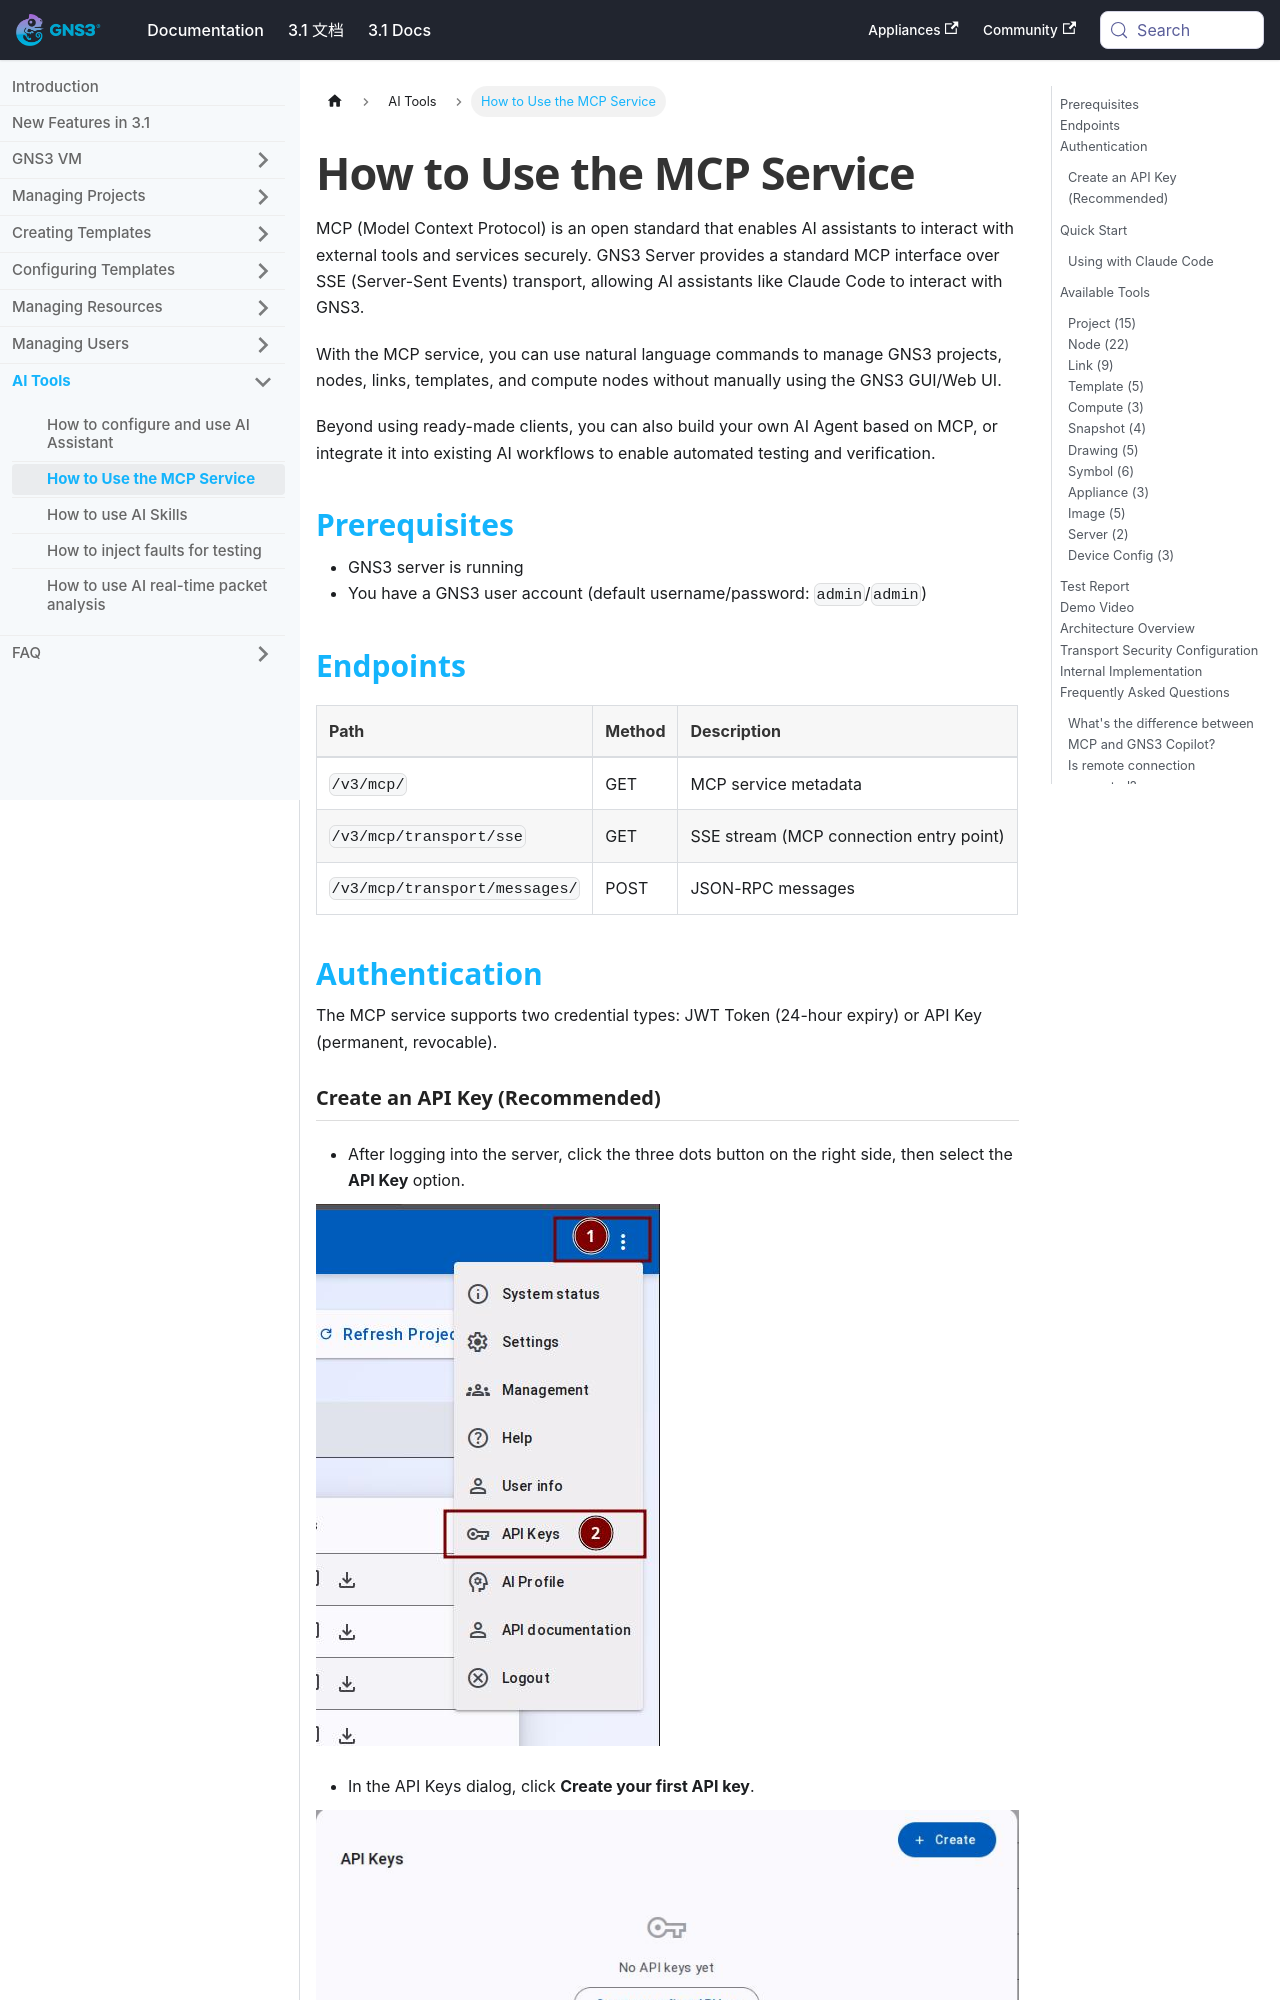

repository: mother/gns3-docs · page: docs-3.1-en/ai-tools/use-mcp-service.html · generator: docusaurus

---
title: How to Use the MCP Service
featureTag: [New Feature]
difficulty: Beginner
prerequisite: "Understand basic GNS3 server concepts, refer to [Server Configuration](/docs-3.1-en/management/manage-computes)."
readingTime: 10 minutes
---

import Mermaid from '@theme/Mermaid';


# How to Use the MCP Service

MCP (Model Context Protocol) is an open standard that enables AI assistants to interact with external tools and services securely. GNS3 Server provides a standard MCP interface over SSE (Server-Sent Events) transport, allowing AI assistants like Claude Code to interact with GNS3.

With the MCP service, you can use natural language commands to manage GNS3 projects, nodes, links, templates, and compute nodes without manually using the GNS3 GUI/Web UI.

Beyond using ready-made clients, you can also build your own AI Agent based on MCP, or integrate it into existing AI workflows to enable automated testing and verification.

## Prerequisites

- GNS3 server is running
- You have a GNS3 user account (default username/password: `admin`/`admin`)

## Endpoints

| Path | Method | Description |
|------|--------|-------------|
| `/v3/mcp/` | GET | MCP service metadata |
| `/v3/mcp/transport/sse` | GET | SSE stream (MCP connection entry point) |
| `/v3/mcp/transport/messages/` | POST | JSON-RPC messages |

## Authentication

The MCP service supports two credential types: JWT Token (24-hour expiry) or API Key (permanent, revocable).
